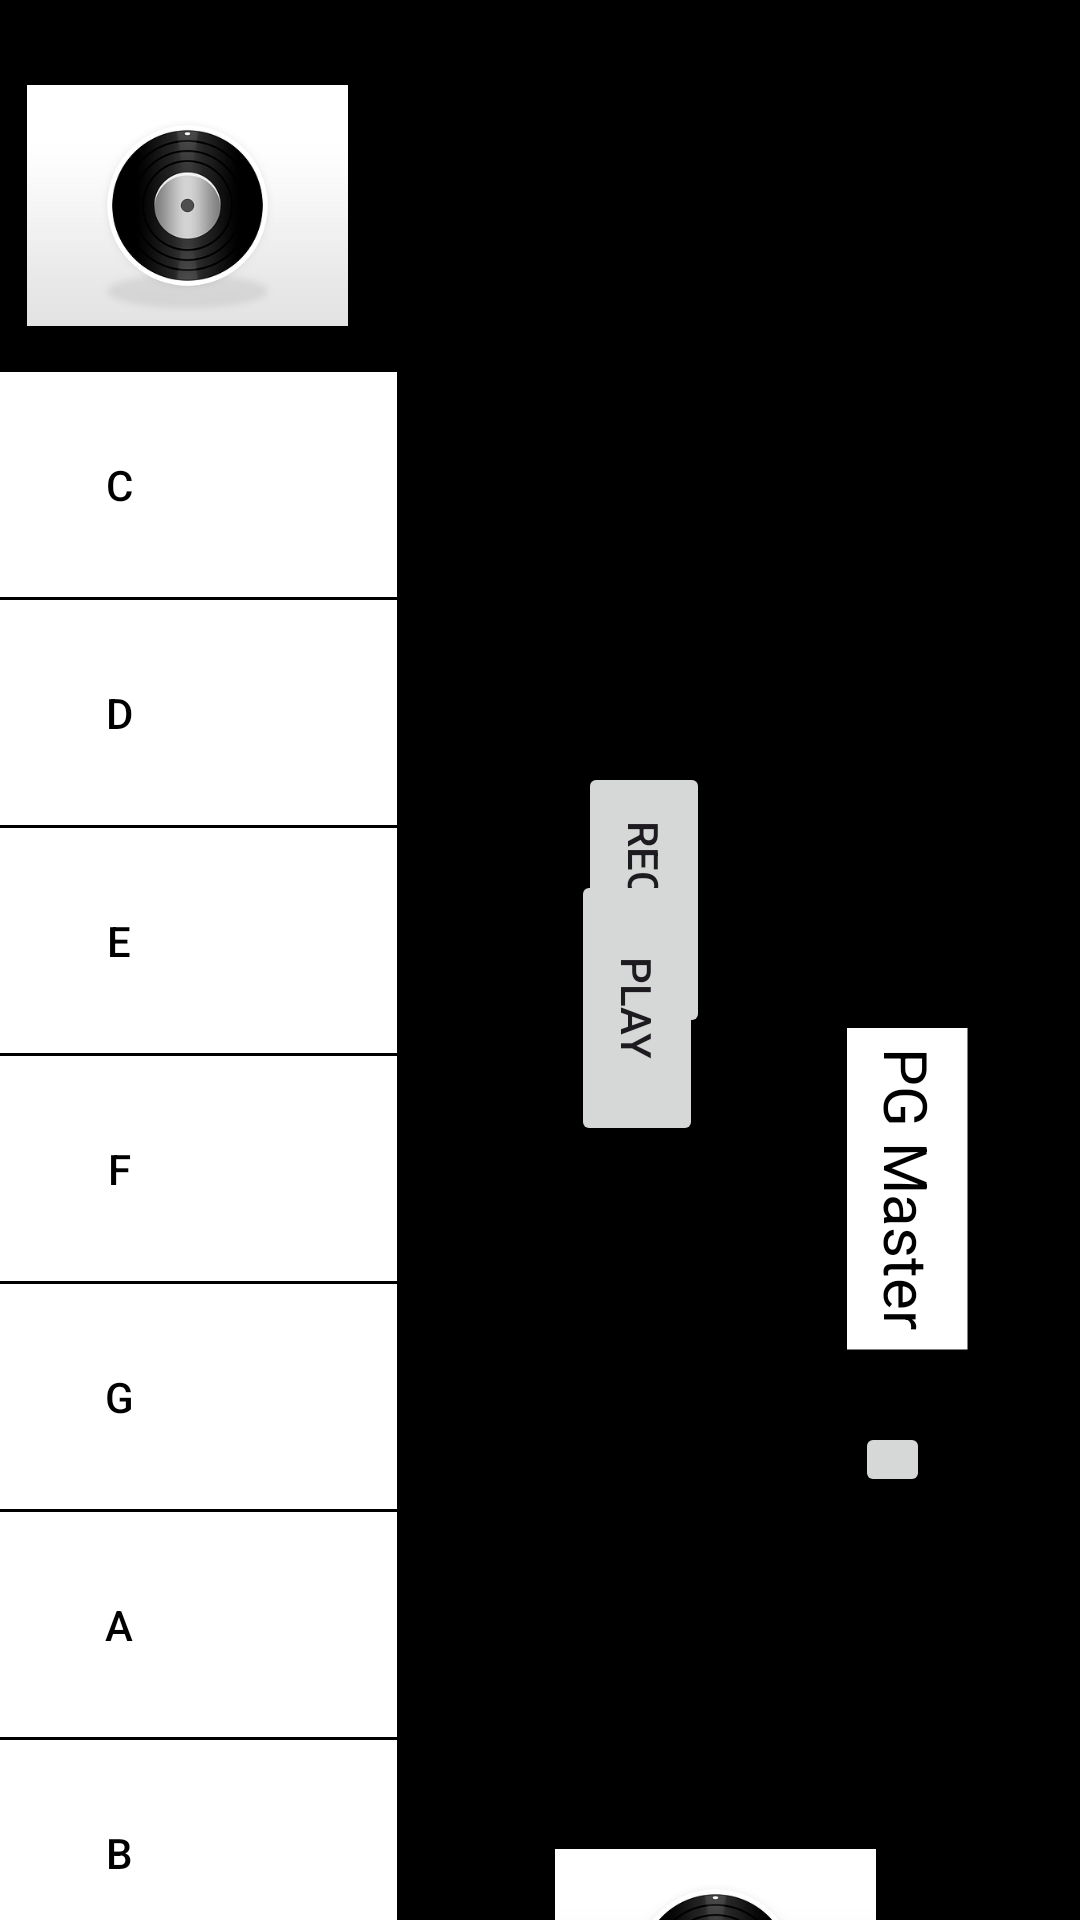

Produce the Android XML layout that renders to this screen, including the resource entries it uses.
<!-- AndroidManifest.xml: application theme Theme.Pgmaster -->
<!-- res/layout/activity_content.xml -->
<?xml version="1.0" encoding="utf-8"?>
<androidx.constraintlayout.widget.ConstraintLayout xmlns:android="http://schemas.android.com/apk/res/android"
    xmlns:app="http://schemas.android.com/apk/res-auto"
    xmlns:tools="http://schemas.android.com/tools"
    android:id="@+id/main"
    android:layout_width="match_parent"
    android:layout_height="match_parent"
    tools:context=".MainActivity"
    android:background="@color/black">


    <Button
        android:id="@+id/C"
        android:layout_width="185dp"
        android:layout_height="75dp"
        android:layout_marginTop="124dp"
        android:layout_marginEnd="228dp"
        android:background="@drawable/square_shape"
        android:text="C"
        android:textColor="@color/black"
        app:layout_constraintEnd_toEndOf="parent"
        app:layout_constraintTop_toTopOf="parent"
        />

    <Button
        android:id="@+id/D"
        android:layout_width="185dp"
        android:layout_height="75dp"
        android:layout_marginTop="200dp"
        android:layout_marginEnd="228dp"
        android:background="@drawable/square_shape"
        android:text="D"
        android:textColor="@color/black"
        app:layout_constraintEnd_toEndOf="parent"
        app:layout_constraintTop_toTopOf="parent" />

    <Button
        android:id="@+id/E"
        android:layout_width="185dp"
        android:layout_height="75dp"
        android:layout_marginTop="276dp"
        android:layout_marginEnd="228dp"
        android:background="@drawable/square_shape"
        android:text="E"
        app:layout_constraintEnd_toEndOf="parent"
        app:layout_constraintTop_toTopOf="parent"
        android:textColor="@color/black"
        />

    <Button
        android:id="@+id/B"
        android:layout_width="185dp"
        android:layout_height="75dp"
        android:layout_marginTop="580dp"
        android:layout_marginEnd="228dp"
        android:background="@drawable/square_shape"
        android:text="B"
        app:layout_constraintEnd_toEndOf="parent"
        app:layout_constraintTop_toTopOf="parent"
        android:textColor="@color/black"
        />

    <Button
        android:id="@+id/C1"
        android:layout_width="185dp"
        android:layout_height="75dp"
        android:layout_marginTop="656dp"
        android:layout_marginEnd="228dp"
        android:background="@drawable/square_shape"
        android:text="C"
        app:layout_constraintEnd_toEndOf="parent"
        app:layout_constraintTop_toTopOf="parent"
        android:textColor="@color/black"
        />

    <Button
        android:id="@+id/A"
        android:layout_width="185dp"
        android:layout_height="75dp"
        android:layout_marginTop="504dp"
        android:layout_marginEnd="228dp"
        android:background="@drawable/square_shape"
        android:text="A"
        app:layout_constraintEnd_toEndOf="parent"
        app:layout_constraintTop_toTopOf="parent"
        android:textColor="@color/black"
        />

    <Button
        android:id="@+id/G"
        android:layout_width="185dp"
        android:layout_height="75dp"
        android:layout_marginTop="428dp"
        android:layout_marginEnd="228dp"
        android:background="@drawable/square_shape"
        android:text="G"
        app:layout_constraintEnd_toEndOf="parent"
        app:layout_constraintTop_toTopOf="parent"
        android:textColor="@color/black"
        />

    <Button
        android:id="@+id/F"
        android:layout_width="185dp"
        android:layout_height="75dp"
        android:layout_marginTop="352dp"
        android:layout_marginEnd="228dp"
        android:background="@drawable/square_shape"
        android:text="F"
        app:layout_constraintEnd_toEndOf="parent"
        app:layout_constraintTop_toTopOf="parent"
        android:textColor="@color/black"

        />

    <ImageView
        android:id="@+id/speaker2"
        android:layout_width="107dp"
        android:layout_height="89dp"
        android:layout_marginTop="24dp"
        android:layout_marginEnd="244dp"
        android:textColor="@color/black"
        app:layout_constraintEnd_toEndOf="parent"
        app:layout_constraintTop_toTopOf="parent"
        app:srcCompat="@drawable/speaker" />

    <ImageView
        android:id="@+id/speaker1"
        android:layout_width="107dp"
        android:layout_height="89dp"
        android:layout_marginTop="612dp"
        android:layout_marginEnd="68dp"
        android:textColor="@color/black"
        app:layout_constraintEnd_toEndOf="parent"
        app:layout_constraintTop_toTopOf="parent"
        app:srcCompat="@drawable/speaker" />

    <TextView
        android:id="@+id/keynote"
        android:layout_width="wrap_content"
        android:layout_height="wrap_content"
        android:layout_marginStart="236dp"
        android:layout_marginTop="124dp"
        android:rotation="90"
        android:text=""
        android:textColor="@color/white"
        android:textSize="70dp"
        app:layout_constraintStart_toStartOf="parent"
        app:layout_constraintTop_toTopOf="parent" />

    <TextView
        android:id="@+id/heading"
        android:layout_width="wrap_content"
        android:layout_height="wrap_content"
        android:layout_marginTop="376dp"
        android:layout_marginEnd="4dp"
        android:background="@color/white"
        android:padding="20px"
        android:rotation="90"
        android:text="PG Master"
        android:textColor="@color/black"
        android:textSize="20dp"
        app:layout_constraintEnd_toEndOf="parent"
        app:layout_constraintTop_toTopOf="parent" />

    <Button
        android:id="@+id/recordButton"
        android:layout_width="wrap_content"
        android:layout_height="wrap_content"
        android:layout_marginTop="276dp"
        android:rotation="90"
        android:text="Record"
        app:layout_constraintEnd_toEndOf="parent"
        app:layout_constraintHorizontal_bias="0.628"
        app:layout_constraintStart_toStartOf="parent"
        app:layout_constraintTop_toTopOf="parent" />

    <Button
        android:id="@+id/playButton"
        android:layout_width="wrap_content"
        android:layout_height="wrap_content"
        android:layout_marginBottom="280dp"
        android:rotation="90"
        android:text="Play"
        app:layout_constraintBottom_toBottomOf="parent"
        app:layout_constraintEnd_toEndOf="parent"
        app:layout_constraintHorizontal_bias="0.619"
        app:layout_constraintStart_toStartOf="parent" />

    <Button
        android:id="@+id/switchToGuitarButton"
        android:layout_width="21dp"
        android:layout_height="29dp"
        android:layout_marginTop="472dp"
        android:layout_marginEnd="52dp"
        android:rotation="90"
        android:text=""
        app:layout_constraintEnd_toEndOf="parent"
        app:layout_constraintTop_toTopOf="parent" />


</androidx.constraintlayout.widget.ConstraintLayout>
<!-- resources referenced by this layout -->
<resources>
  <!-- drawable speaker: png bitmap (drawable, 31421 bytes) -->
  <!-- drawable square_shape (drawable) -->
  <shape xmlns:android="http://schemas.android.com/apk/res/android">
      <solid android:color="@android:color/white" /> 
      <corners android:radius="0dp" /> 
  </shape>
  <style name="Theme.Pgmaster" parent="Base.Theme.Pgmaster" />
  <style name="Base.Theme.Pgmaster" parent="Theme.Material3.DayNight.NoActionBar">
          
          
      </style>
  <!-- not gathered from this repository: default colours our renderer supplied (Android Studio template values) -->
  <color name="black">#FF000000</color>
  <color name="white">#FFFFFFFF</color>
</resources>
